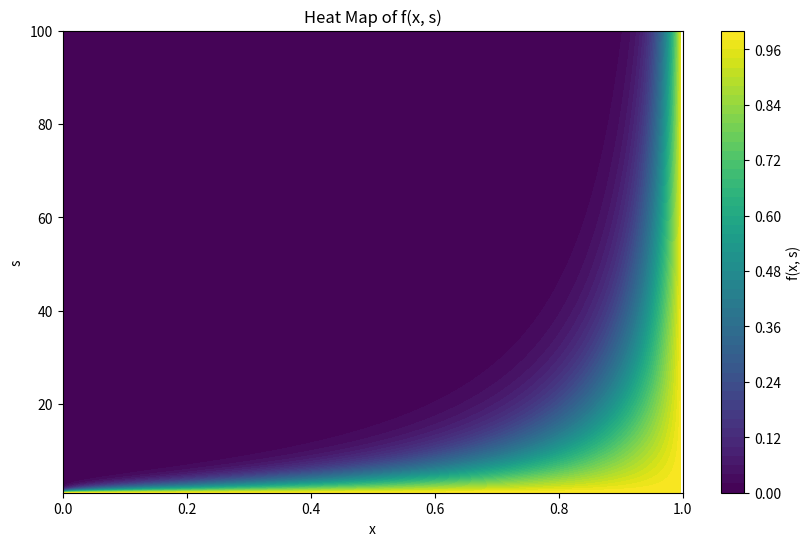

This figure's Python source:
import numpy as np
import matplotlib.pyplot as plt

def f(x, s):
    num = s * (x**(s-1)) * (1-x)
    den = 1 - (x**s)
    return np.sqrt(num/den)

x = np.linspace(0, 1, 400)  
s = np.linspace(1, 100, 400) 

X, S = np.meshgrid(x, s)

F = f(X, S)

plt.figure(figsize=(10, 6))
plt.contourf(X, S, F, levels=50, cmap='viridis')
plt.colorbar(label='f(x, s)')
plt.title('Heat Map of f(x, s)')
plt.xlabel('x')
plt.ylabel('s')
plt.show()

F_max = np.max(F)
F_max
